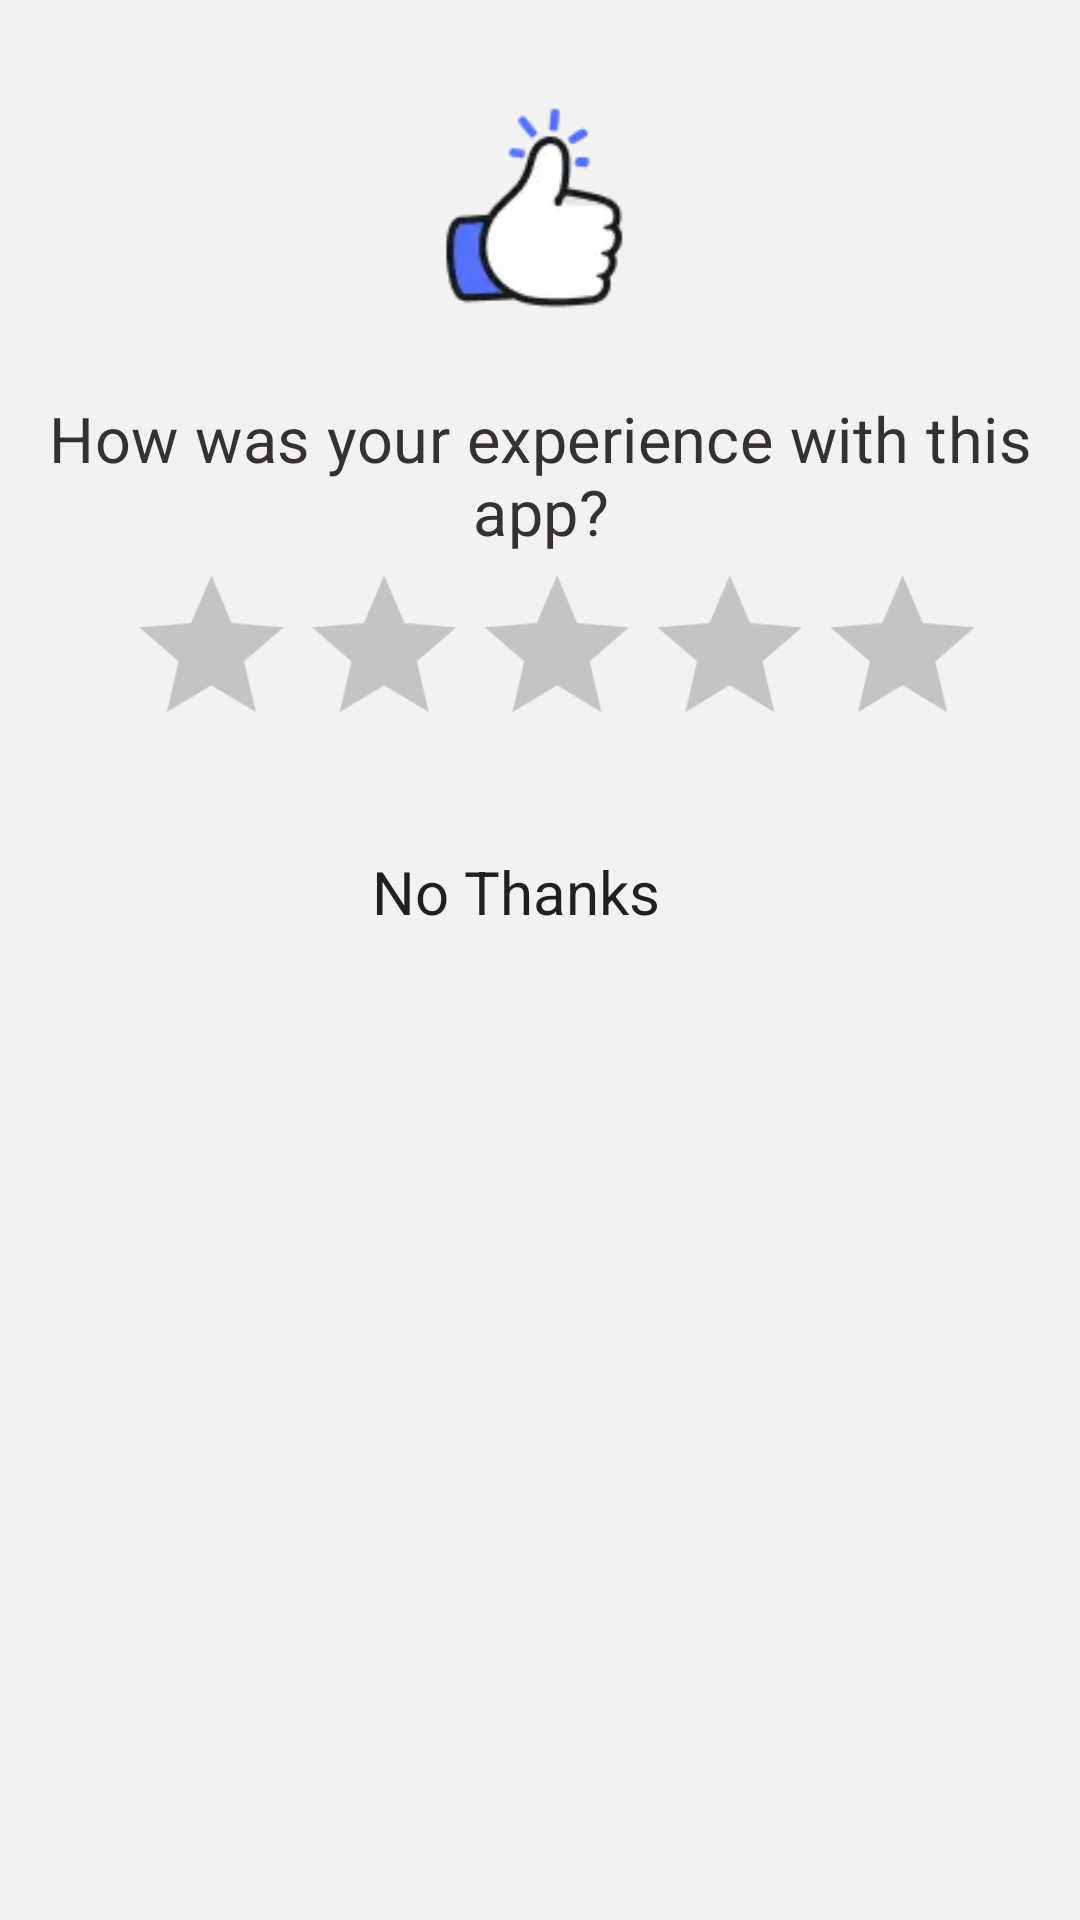

Reconstruct the res/layout file that produces this screen, plus the resources it refers to.
<!-- AndroidManifest.xml: application theme AppTheme.NoActionBar -->
<!-- res/layout/layout_rate_us.xml -->
<?xml version="1.0" encoding="utf-8"?>
<layout xmlns:android="http://schemas.android.com/apk/res/android"
    xmlns:app="http://schemas.android.com/apk/res-auto"
    >

    <data>
        <variable
            name="dialog"
            type="com.sudoajay.triumph_path.ui.rateUs.RateUsDialog" />
    </data>

    <androidx.constraintlayout.widget.ConstraintLayout
        android:layout_width="wrap_content"
        android:layout_height="wrap_content"
        android:background="@color/mainBgColor"
        android:paddingBottom="24dp">

        <ImageView
            android:id="@+id/imageView8"
            android:layout_width="100dp"
            android:layout_height="100dp"
            android:layout_marginTop="24dp"
            app:layout_constraintEnd_toEndOf="parent"
            app:layout_constraintHorizontal_bias="0.5"
            app:layout_constraintStart_toStartOf="parent"
            app:layout_constraintTop_toTopOf="parent"
            android:src="@drawable/thumbs_up" />

        <TextView
            android:id="@+id/heading_TextView"
            style="@style/TextAppearance.AppTheme.Headline4"
            android:layout_width="0dp"
            android:layout_height="wrap_content"
            android:layout_marginStart="16dp"
            android:layout_marginTop="8dp"
            android:layout_marginEnd="16dp"
            android:gravity="center"
            android:maxLines="2"
            android:text="@string/how_was_your_experience_text"
            android:textSize="21sp"
            android:visibility="visible"
            app:layout_constraintEnd_toEndOf="parent"
            app:layout_constraintStart_toStartOf="parent"
            app:layout_constraintTop_toBottomOf="@+id/imageView8" />

        <RatingBar
            android:id="@+id/rating"
            android:layout_width="wrap_content"
            android:theme="@style/ratingBarTheme"
            android:layout_height="wrap_content"
            android:layout_marginTop="8dp"
            android:isIndicator="false"
            android:numStars="5"
            android:scaleX="1.2"
            android:scaleY="1.2"
            android:stepSize="0.1"
            app:layout_constraintEnd_toEndOf="@+id/heading_TextView"
            app:layout_constraintHorizontal_bias="0.564"
            app:layout_constraintStart_toStartOf="@+id/heading_TextView"
            app:layout_constraintTop_toBottomOf="@+id/heading_TextView" />

        <TextView
            android:id="@+id/belowStarHeading_TextView"
            style="@style/TextAppearance.AppTheme.Headline4"
            android:layout_width="0dp"
            android:layout_height="wrap_content"
            android:layout_marginStart="16dp"
            android:layout_marginTop="16dp"
            android:layout_marginEnd="16dp"
            android:focusable="true"
            android:text="@string/thanks_so_much_text"
            android:textSize="21sp"
            android:visibility="gone"
            app:layout_constraintEnd_toEndOf="@+id/rating"
            app:layout_constraintStart_toStartOf="@+id/rating"
            app:layout_constraintTop_toBottomOf="@+id/rating" />

        <TextView
            android:id="@+id/belowStarHeading2_TextView"
            style="@style/TextAppearance.AppTheme.Headline4"
            android:layout_width="0dp"
            android:layout_height="wrap_content"
            android:layout_marginStart="16dp"
            android:layout_marginTop="16dp"
            android:layout_marginEnd="16dp"
            android:focusable="true"
            android:visibility="gone"
            android:gravity="center"
            android:text="@string/lets_use_know_text"
            android:textSize="21sp"
            app:layout_constraintEnd_toEndOf="parent"
            app:layout_constraintStart_toStartOf="parent"
            app:layout_constraintTop_toBottomOf="@+id/belowStarHeading_TextView" />

        <View
            android:id="@+id/view"
            android:layout_width="0dp"
            android:layout_height="2dp"
            android:layout_marginStart="16dp"
            android:layout_marginTop="16dp"
            android:layout_marginEnd="16dp"
            android:visibility="gone"
            android:background="@color/divider_color"
            app:layout_constraintEnd_toEndOf="parent"
            app:layout_constraintHorizontal_bias="0.0"
            app:layout_constraintStart_toStartOf="parent"
            app:layout_constraintTop_toBottomOf="@+id/belowStarHeading2_TextView" />

        <TextView
            android:id="@+id/leftHandSide_TextView"
            style="@style/TextAppearance.AppTheme.Headline5"
            android:layout_width="wrap_content"
            android:layout_height="wrap_content"
            android:layout_marginTop="24dp"
            android:layout_marginEnd="16dp"
            android:background="?attr/selectableItemBackground"
            android:clickable="true"
            android:focusable="true"
            android:onClick="@{()->dialog.dismiss()}"
            android:paddingStart="15dp"
            android:paddingTop="10dp"
            android:paddingEnd="15dp"
            android:paddingBottom="10dp"
            android:text="@string/no_thanks_text"
            android:textSize="20sp"
            app:layout_constraintEnd_toStartOf="@+id/rightHandSide_MaterialButton"
            app:layout_constraintHorizontal_bias="0.5"
            app:layout_constraintStart_toStartOf="parent"
            app:layout_constraintTop_toBottomOf="@+id/view" />

        <com.google.android.material.button.MaterialButton
            android:id="@+id/rightHandSide_MaterialButton"
            style="@style/Widget.MaterialComponents.Button"
            android:layout_width="wrap_content"
            android:layout_height="wrap_content"
            android:layout_marginStart="16dp"
            android:fontFamily="@font/nunito_bold"
            android:paddingStart="18dp"
            android:paddingTop="5dp"
            android:paddingEnd="25dp"
            android:paddingBottom="10dp"
            android:text="@string/ok_text"
            android:textAllCaps="true"
            android:textColor="@color/whiteColor"
            android:textSize="20sp"
            android:visibility="gone"
            app:backgroundTint="@color/appTheme"
            app:cornerRadius="10dp"
            app:layout_constraintBottom_toBottomOf="@+id/leftHandSide_TextView"
            app:layout_constraintEnd_toEndOf="parent"
            app:layout_constraintStart_toEndOf="@+id/leftHandSide_TextView"
            app:layout_constraintTop_toTopOf="@+id/leftHandSide_TextView" />


    </androidx.constraintlayout.widget.ConstraintLayout>
</layout>
<!-- resources referenced by this layout -->
<resources>
  <color name="appTheme">#367F7F</color>
  
      //566c79 // 455862
  <color name="divider_color">#DCDCDC</color>
  <color name="mainBgColor">#f2f2f2</color>
  <color name="whiteColor">#fff</color>
  <!-- drawable thumbs_up: webp bitmap (drawable, 1660 bytes) -->
  <string name="how_was_your_experience_text" translatable="true">How was your experience with this app?</string>
  <string name="lets_use_know_text" translatable="true">Let us Know what we can do to improve the app?</string>
  <string name="no_thanks_text" translatable="true">No Thanks</string>
  <string name="ok_text" translatable="true">OK</string>
  <string name="thanks_so_much_text" translatable="true">Thanks so much!</string>
  <style name="TextAppearance.AppTheme.Headline4" parent="TextAppearance.MaterialComponents.Headline4">
          
          <item name="fontFamily">@font/nunito_bold</item>
          <item name="fontStyle">normal</item>
          <item name="android:textSize">34sp</item>
      </style>
  <style name="TextAppearance.AppTheme.Headline5" parent="TextAppearance.MaterialComponents.Headline5">
          
          <item name="fontFamily">@font/nunito</item>
          <item name="fontStyle">normal</item>
          <item name="android:textSize">22sp</item>
      </style>
  <style name="ratingBarTheme" parent="Theme.AppCompat">
          <item name="colorControlNormal">@color/fadeTextColor</item>
          <item name="colorControlActivated">@color/appTheme</item>
      </style>
  <style name="AppTheme.NoActionBar" parent="Theme.MaterialComponents.DayNight.DarkActionBar.Bridge">
          <item name="windowActionBar">false</item>
          <item name="windowNoTitle">true</item>
          <item name="android:textColorSecondary">@color/headingNormalTextColor</item>
          <item name="android:windowDrawsSystemBarBackgrounds">true</item>
          <item name="android:statusBarColor">@color/statusBarColor</item>
          <item name="android:navigationBarColor">@color/colorPrimary</item>
          
  
  
      </style>
  <color name="fadeTextColor">#5C5757</color>
  <color name="headingNormalTextColor">#353131</color>
  <color name="statusBarColor">#fcfcfc</color>
  <color name="colorPrimary">#f2f2f2</color>
</resources>
